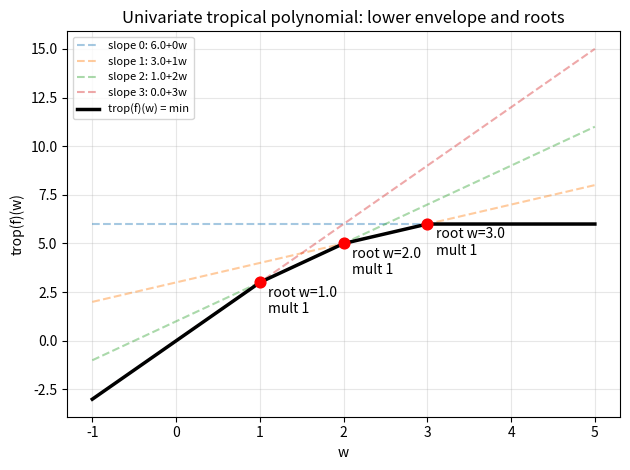

This figure's Python source:
"""Visualize a univariate tropical polynomial as the lower envelope of lines,
marking the tropical roots (corners) and labeling slope-drop multiplicities."""
import matplotlib.pyplot as plt
import numpy as np


def plot_tropical_polynomial(coeffs: dict[int, float], degree: int) -> None:
    w = np.linspace(-1.0, 5.0, 1000)
    T = np.full_like(w, np.inf)
    for k, c in coeffs.items():
        line = c + k * w
        plt.plot(w, line, "--", alpha=0.4, label=f"slope {k}: {c}+{k}w")
        T = np.minimum(T, line)
    plt.plot(w, T, "k-", linewidth=2.5, label="trop(f)(w) = min")
    # mark corners (roots) where two consecutive integer slopes cross
    items = sorted(coeffs.items())
    for (k1, c1), (k2, c2) in zip(items, items[1:]):
        x = (c1 - c2) / (k2 - k1)
        plt.scatter([x], [c1 + k1 * x], color="red", zorder=5, s=60)
        plt.annotate(f"root w={x:.1f}\nmult {k2-k1}", (x, c1 + k1 * x),
                     textcoords="offset points", xytext=(6, -22))
    plt.title("Univariate tropical polynomial: lower envelope and roots")
    plt.xlabel("w"); plt.ylabel("trop(f)(w)")
    plt.legend(fontsize=8); plt.grid(alpha=0.3)
    plt.tight_layout(); plt.savefig("tropical_envelope.png", dpi=150)
    print("saved tropical_envelope.png")


if __name__ == "__main__":
    plot_tropical_polynomial({0: 6.0, 1: 3.0, 2: 1.0, 3: 0.0}, 3)
